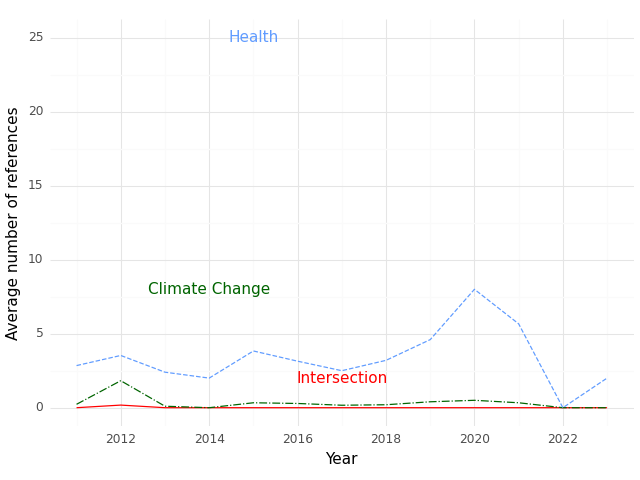

Source data for this figure (header and first rows):
, Year, intersection, health, climate
0, 2011, 0.0, 2.846, 0.2308
1, 2012, 0.1765, 3.529, 1.824
2, 2013, 0.0, 2.4, 0.1
3, 2014, 0.0, 2.0, 0.0
4, 2015, 0.0, 3.833, 0.3333
5, 2016, 0.0, 3.143, 0.2857
6, 2017, 0.0, 2.5, 0.1667
7, 2018, 0.0, 3.2, 0.2
8, 2019, 0.0, 4.6, 0.4
9, 2020, 0.0, 8.0, 0.5
10, 2021, 0.0, 5.667, 0.3333
11, 2022, 0.0, 0.0, 0.0
12, 2023, 0.0, 2.0, 0.0
